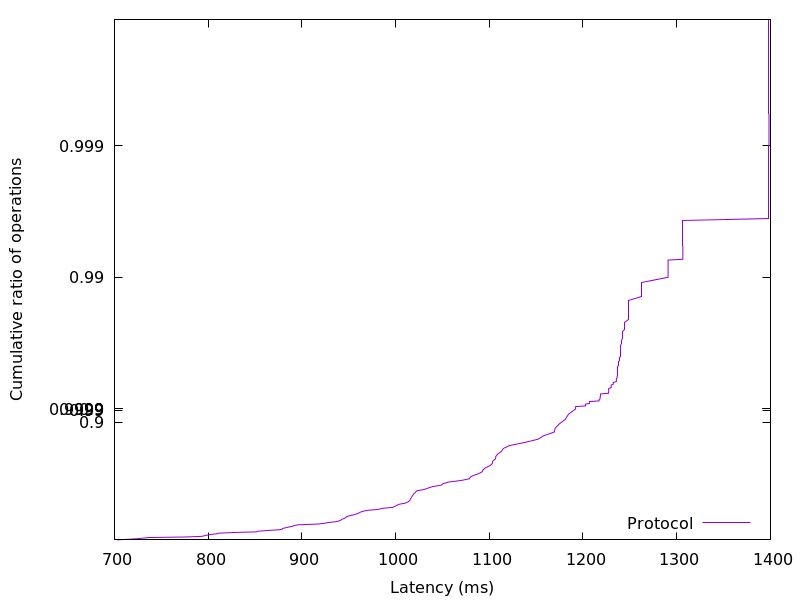

Source data for this figure (header and first rows):
703.124736, 0.01
714.2, 0.02
723, 0.03
730.4, 0.04
736.4, 0.05
777.4, 0.06
793.1, 0.07
796.4, 0.08
799, 0.09
802.8, 0.1
809, 0.11
811.5, 0.12
827.9, 0.13
851.6, 0.14
853.1, 0.15
862.8, 0.16
875.2, 0.17
879.1, 0.18
879.5, 0.19
883.1, 0.2
886.2, 0.21
890.3, 0.22
891.8, 0.23
895.9, 0.24
917.4, 0.25
924.4, 0.26
928.2, 0.27
936.1, 0.28
939.8, 0.29
941.7, 0.3
942.7, 0.31
945.2, 0.32
946.7, 0.33
947.6, 0.34
950.3, 0.35
954.7, 0.36
957.9, 0.37
960.6, 0.38
962.2, 0.39
965, 0.4
970.7, 0.41
981.7, 0.42
986, 0.43
997, 0.44
999.4, 0.45
1001, 0.46
1004, 0.47
1011, 0.48
1013, 0.49
1015, 0.5
1016, 0.51
1016, 0.52
1017, 0.53
1018, 0.54
1019, 0.55
1020, 0.56
1021, 0.57
1022, 0.58
1030, 0.59
1035, 0.6
1039, 0.61
... 298 more rows
